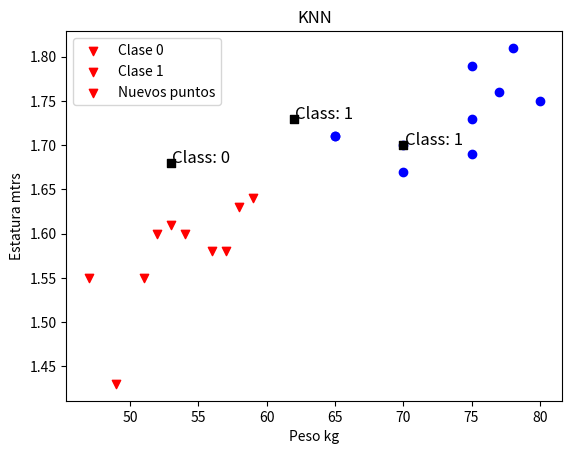

Source code (Python):
import numpy as np
import matplotlib.pyplot as plt
from scipy.spatial import distance

# Datos originales (peso, estatura)
x1 = np.array([[49], [1.43]])
x2 = np.array([[51], [1.55]])
x3 = np.array([[57], [1.58]])
x4 = np.array([[47], [1.55]])
x5 = np.array([[54], [1.60]])
x6 = np.array([[56], [1.58]])
x7 = np.array([[59], [1.64]])
x8 = np.array([[53], [1.61]])
x9 = np.array([[58], [1.63]])
x10 = np.array([[52], [1.60]])
x11 = np.array([[75], [1.73]]) # adultos
x12 = np.array([[80], [1.75]])
x13 = np.array([[75], [1.69]])
x14 = np.array([[65], [1.71]])
x15 = np.array([[75], [1.79]])
x16 = np.array([[77], [1.76]])
x17 = np.array([[65], [1.71]])
x18 = np.array([[70], [1.70]])
x19 = np.array([[78], [1.81]])
x20 = np.array([[70], [1.67]])

c0 = np.zeros(10)
c1 = np.ones(10)

X = np.concatenate((x1, x2, x3, x4, x5, x6, x7, x8, x9, x10, x11, x12, x13, x14, x15, x16, x17, x18, x19, x20), axis=1)
C = np.concatenate((c0, c1), axis=0)
C = np.uint8(C)

# Nuevos datos a clasificar
y1 = np.array([[62], [1.73]])
y2 = np.array([[70], [1.70]])
y3 = np.array([[53], [1.68]])
Y = np.concatenate((y1, y2, y3), axis=1)

# Parámetro K
k = 3

# Función para realizar la clasificación con KNN
def knn_classify(X, C, Y, k):
    predictions = []
    for y in Y.T:  # Itera sobre cada nuevo punto
        # Calcula la distancia de y a todos los puntos en X
        distances = np.array([distance.euclidean(y, x) for x in X.T])
        # Encuentra los k vecinos más cercanos
        nearest_neighbors_indices = np.argsort(distances)[:k]
        # Predice la clase mayoritaria entre los k vecinos más cercanos
        nearest_classes = C[nearest_neighbors_indices]
        pred_class = np.argmax(np.bincount(nearest_classes))
        predictions.append(pred_class)
    return predictions

# Clasifica los nuevos puntos
predictions = knn_classify(X, C, Y, k)

# Visualiza los datos originales y los nuevos puntos clasificados
for i in range(X.shape[1]):
    if C[i] == 0:
        marker = 'v'
        color = 'red'
    else: 
        marker = 'o'
        color = 'blue'
    plt.scatter(x=X[0, i], y=X[1, i], marker=marker, c=color)

for i, y in enumerate(Y.T):
    plt.scatter(x=y[0], y=y[1], marker='s', c='black')
    plt.text(y[0]+0.1, y[1], f'Class: {predictions[i]}', fontsize=12)

plt.xlabel('Peso kg')
plt.ylabel('Estatura mtrs')
plt.title('KNN')
plt.legend(['Clase 0', 'Clase 1', 'Nuevos puntos'])
plt.show()

# Mostrar las predicciones
for i, pred in enumerate(predictions):
    print(f"Nuevo punto {i+1} clasificado como Clase {pred}")
